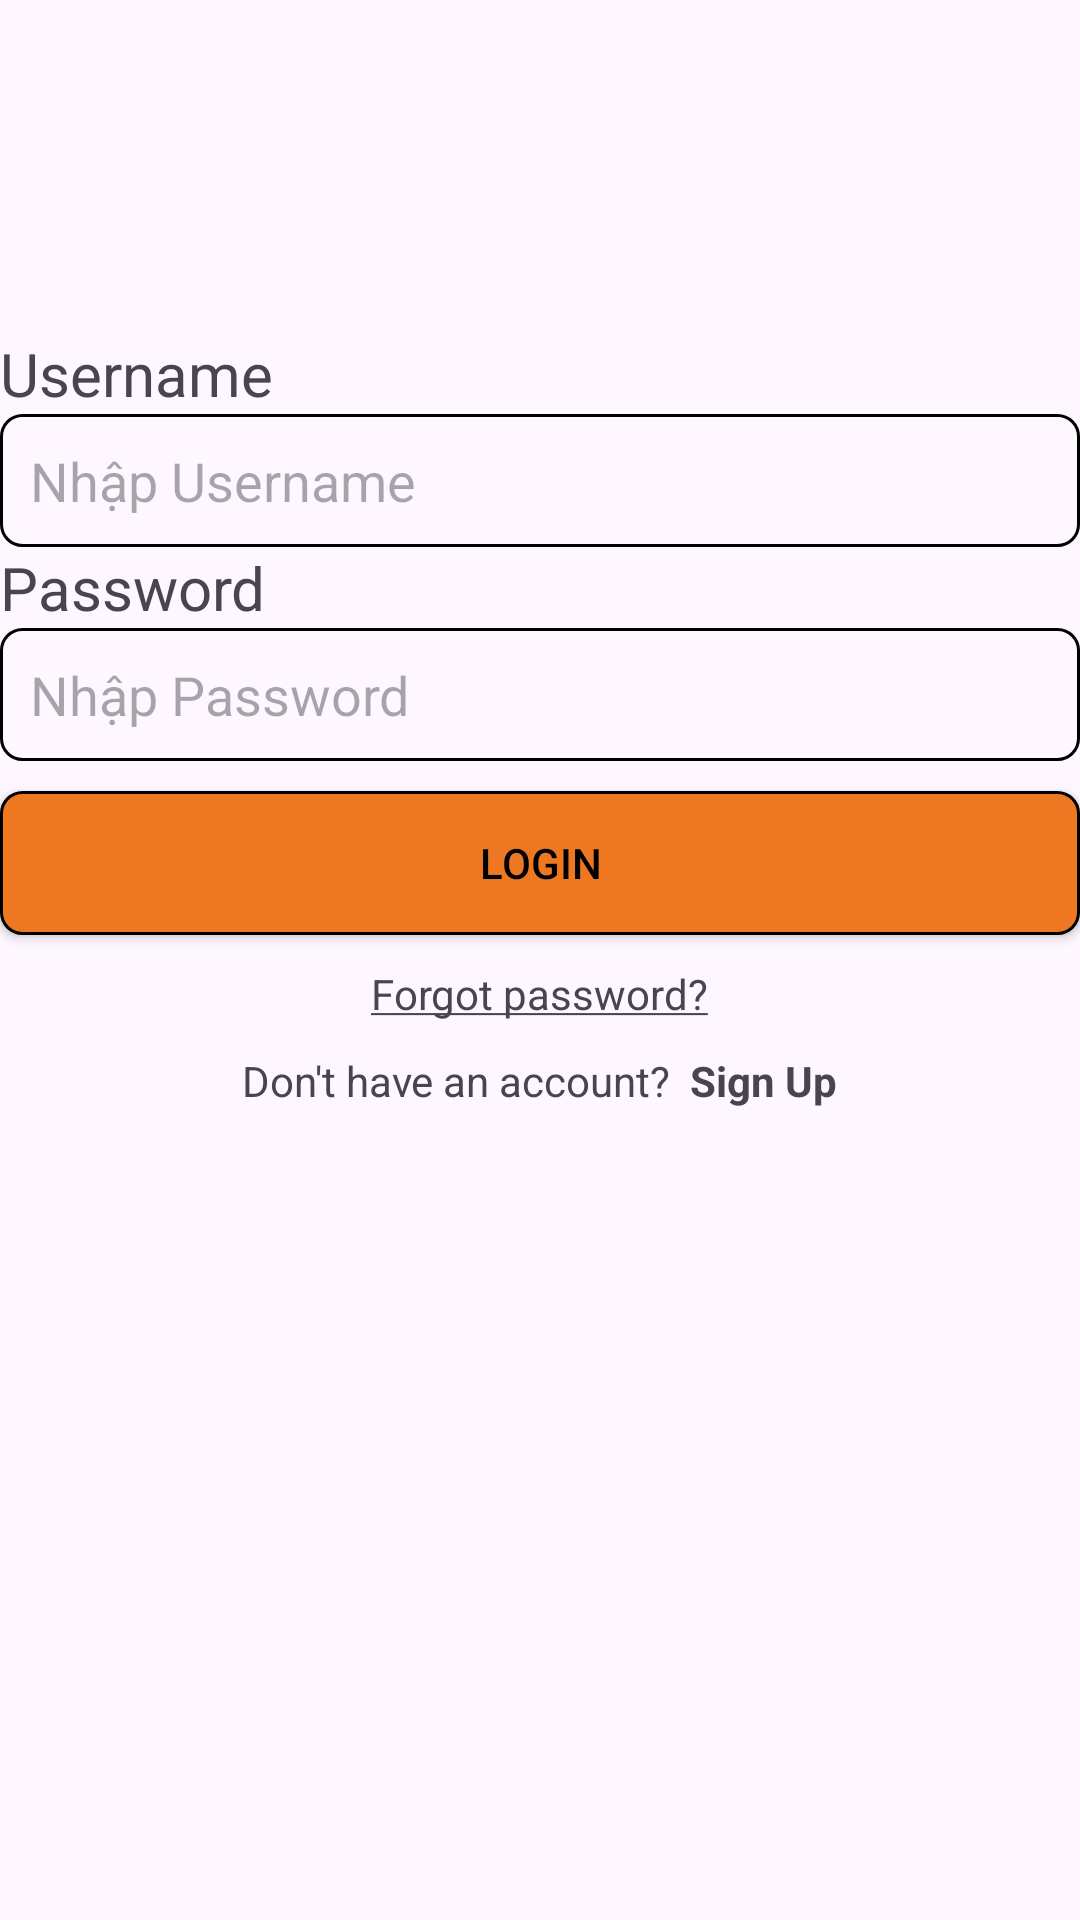

Write the Android layout XML for this screen, with the resource values it uses.
<!-- AndroidManifest.xml: application theme Theme.Lab1_ph38422 -->
<!-- res/layout/activity_main.xml -->
<?xml version="1.0" encoding="utf-8"?>
<LinearLayout xmlns:android="http://schemas.android.com/apk/res/android"
    xmlns:app="http://schemas.android.com/apk/res-auto"
    xmlns:tools="http://schemas.android.com/tools"
    android:layout_width="match_parent"
    android:layout_height="match_parent"
    android:orientation="vertical"
    android:gravity="center"
    android:layout_marginLeft="15dp"
    android:layout_marginRight="15dp"
    tools:context=".MainActivity">

    <ImageView
        android:layout_marginTop="-80dp"
        android:layout_width="match_parent"
        android:layout_height="wrap_content"
        android:src="@drawable/logo"/>
    <TextView
        android:layout_width="match_parent"
        android:layout_height="wrap_content"
        android:text="Username"
        android:textSize="20sp"/>
    <EditText
        android:id="@+id/edtUser"
        android:layout_width="match_parent"
        android:layout_height="wrap_content"
        android:background="@drawable/custom"
        android:hint="Nhập Username"/>
    <TextView
        android:layout_width="match_parent"
        android:layout_height="wrap_content"
        android:text="Password"
        android:textSize="20sp"
        />
    <EditText
        android:id="@+id/edtPass"
        android:layout_width="match_parent"
        android:layout_height="wrap_content"
        android:background="@drawable/custom"
        android:inputType="textPassword"
        android:hint="Nhập Password"/>
    <Button
        android:id="@+id/btnLogin"
        android:layout_width="match_parent"
        android:layout_height="wrap_content"
        android:text="Login"
        android:background="@drawable/custombutton"
        android:layout_marginTop="10dp"
        app:backgroundTint="@null"
        android:textColor="@color/black"
        android:textAllCaps="true"/>
    <TextView
        android:id="@+id/txtForgot"
        android:layout_width="wrap_content"
        android:layout_height="wrap_content"
        android:text="@string/forgot_password"
        android:layout_marginTop="10dp"
        />
    <TextView
        android:id="@+id/txtSignUp"
        android:layout_width="wrap_content"
        android:layout_height="wrap_content"
        android:text="@string/don_t_have_an_account_sign_up"
        android:layout_marginTop="10dp"
        />
</LinearLayout>
<!-- resources referenced by this layout -->
<resources>
  <!-- drawable custom (drawable) -->
  <?xml version="1.0" encoding="utf-8"?>
  <shape xmlns:android="http://schemas.android.com/apk/res/android">
   <stroke
       android:color="#000000"
       android:width="1dp"/>
      <padding
          android:bottom="10dp"
          android:top="10dp"
          android:left="10dp"
          android:right="10dp"/>
      <corners
          android:radius="7dp"/>
  </shape>
  <!-- drawable custombutton (drawable) -->
  <?xml version="1.0" encoding="utf-8"?>
  <shape xmlns:android="http://schemas.android.com/apk/res/android">
      <stroke
          android:color="#000000"
          android:width="1dp"/>
      <corners
          android:radius="7dp"/>
      <solid android:color="#ED7821"/>
  </shape>
  <string name="don_t_have_an_account_sign_up">Don\'t have an account? <b> Sign Up</b></string>
  <string name="forgot_password"><u>Forgot password?</u></string>
  <style name="Theme.Lab1_ph38422" parent="Base.Theme.Lab1_ph38422" />
  <style name="Base.Theme.Lab1_ph38422" parent="Theme.Material3.DayNight.NoActionBar">
          
          
      </style>
  <!-- not gathered from this repository: default colours our renderer supplied (Android Studio template values) -->
  <color name="black">#FF000000</color>
</resources>
